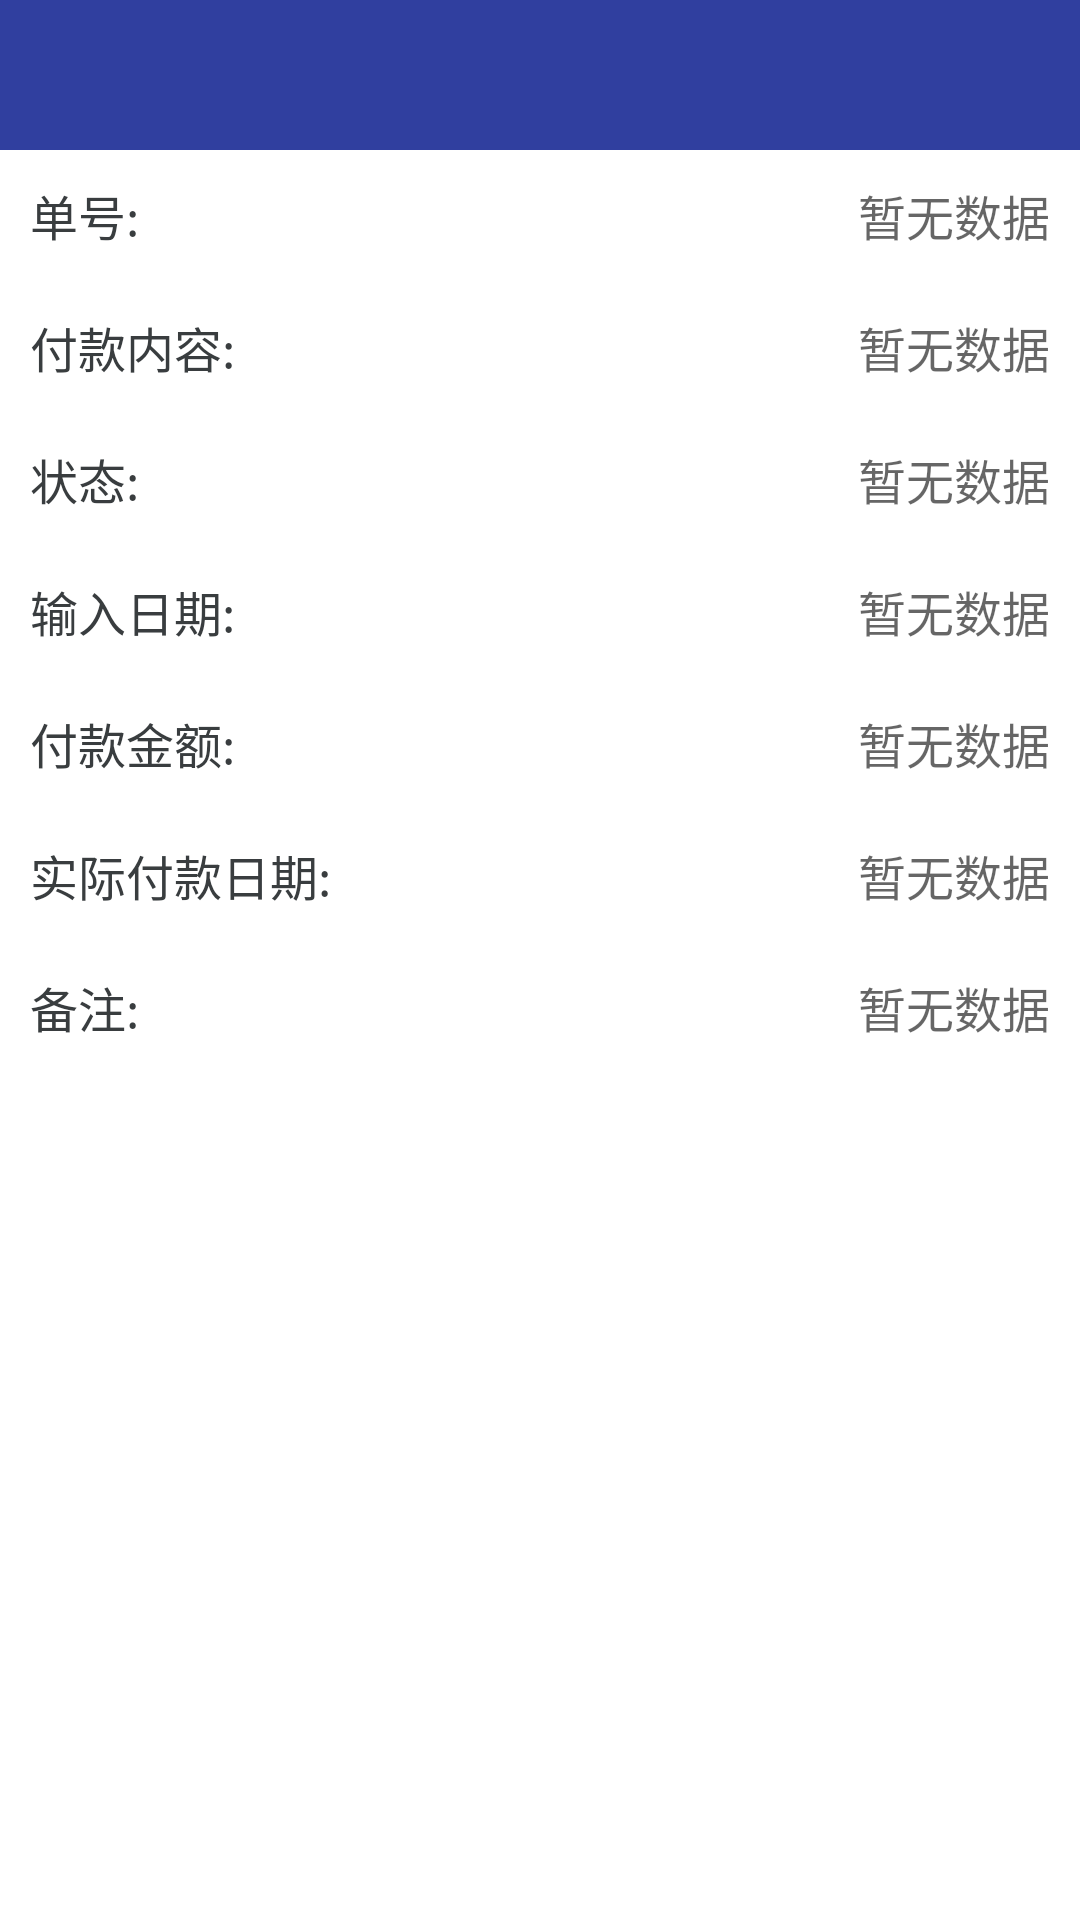

Write the Android layout XML for this screen, with the resource values it uses.
<!-- AndroidManifest.xml: application theme SampleTheme -->
<!-- res/layout/activity_payapproveitem_details.xml -->
<LinearLayout xmlns:android="http://schemas.android.com/apk/res/android"
    xmlns:tools="http://schemas.android.com/tools"
    android:layout_width="match_parent"
    android:layout_height="match_parent"
    android:background="@color/white"
    android:orientation="vertical">

    <include layout="@layout/title_main"></include>

    <ScrollView
        android:layout_width="match_parent"
        android:layout_height="match_parent"
        android:scrollbars="vertical">

        <LinearLayout
            android:id="@+id/container"
            android:layout_width="match_parent"
            android:layout_height="wrap_content"
            android:orientation="vertical">

            <LinearLayout
                android:layout_width="match_parent"
                android:layout_height="wrap_content"
                android:gravity="center_vertical"
                android:orientation="horizontal"
                android:padding="@dimen/dimen_10">

                <TextView
                    android:layout_width="wrap_content"
                    android:layout_height="wrap_content"
                    android:text="@string/dh_text"
                    android:textColor="@color/light_black"
                    android:textSize="@dimen/dimens_16sp" />

                <TextView
                    android:id="@+id/paynum_text_id"
                    android:layout_width="match_parent"
                    android:layout_height="wrap_content"
                    android:background="@color/transparent"
                    android:gravity="right"
                    android:hint="@string/have_not_data"
                    android:textColor="@color/light_black"
                    android:textSize="@dimen/dimens_16sp" />
            </LinearLayout>

            <View
                android:layout_width="match_parent"
                android:layout_height="@dimen/dimens_line"
                android:background="@drawable/line" />

            <LinearLayout
                android:layout_width="match_parent"
                android:layout_height="wrap_content"
                android:gravity="center_vertical"
                android:orientation="horizontal"
                android:padding="@dimen/dimen_10">

                <TextView
                    android:layout_width="wrap_content"
                    android:layout_height="wrap_content"
                    android:text="@string/fk_desc_tetx"
                    android:textColor="@color/light_black"
                    android:textSize="@dimen/dimens_16sp" />

                <TextView
                    android:id="@+id/description_text_id"
                    android:layout_width="match_parent"
                    android:layout_height="wrap_content"
                    android:background="@color/transparent"
                    android:gravity="right"
                    android:hint="@string/have_not_data"
                    android:textColor="@color/light_black"
                    android:textSize="@dimen/dimens_16sp" />
            </LinearLayout>

            <View
                android:layout_width="match_parent"
                android:layout_height="@dimen/dimens_line"
                android:background="@drawable/line"></View>

            <LinearLayout
                android:layout_width="match_parent"
                android:layout_height="wrap_content"
                android:gravity="center_vertical"
                android:orientation="horizontal"
                android:padding="@dimen/dimen_10">

                <TextView
                    android:layout_width="wrap_content"
                    android:layout_height="wrap_content"
                    android:text="@string/zt_text"
                    android:textColor="@color/light_black"
                    android:textSize="@dimen/dimens_16sp" />

                <TextView
                    android:id="@+id/status_text_id"
                    android:layout_width="match_parent"
                    android:layout_height="wrap_content"
                    android:gravity="right"
                    android:hint="@string/have_not_data"
                    android:textColor="@color/light_black"
                    android:textSize="@dimen/dimens_16sp" />
            </LinearLayout>

            <View
                android:layout_width="match_parent"
                android:layout_height="@dimen/dimens_line"
                android:background="@drawable/line"></View>


            <LinearLayout
                android:id="@+id/loc_layout_id"
                android:layout_width="match_parent"
                android:layout_height="wrap_content"
                android:focusable="true"
                android:focusableInTouchMode="true"
                android:gravity="center_vertical"
                android:orientation="horizontal"
                android:padding="@dimen/dimen_10">

                <TextView
                    android:layout_width="wrap_content"
                    android:layout_height="wrap_content"
                    android:text="@string/createdate2_text"
                    android:textColor="@color/light_black"
                    android:textSize="@dimen/dimens_16sp" />

                <TextView
                    android:id="@+id/createdate_text_id"
                    android:layout_width="match_parent"
                    android:layout_height="wrap_content"
                    android:background="@color/sb__transparent"
                    android:gravity="right"
                    android:hint="@string/have_not_data"
                    android:textColor="@color/light_black"
                    android:textSize="@dimen/dimens_16sp" />


            </LinearLayout>

            <View
                android:layout_width="match_parent"
                android:layout_height="@dimen/dimens_line"
                android:background="@drawable/line"></View>


            <LinearLayout
                android:layout_width="match_parent"
                android:layout_height="wrap_content"
                android:gravity="center_vertical"
                android:orientation="horizontal"
                android:padding="@dimen/dimen_10">

                <TextView
                    android:layout_width="wrap_content"
                    android:layout_height="wrap_content"
                    android:text="@string/actualpaycost_text"
                    android:textColor="@color/light_black"
                    android:textSize="@dimen/dimens_16sp" />

                <TextView
                    android:id="@+id/actualpaycost_text_id"
                    android:layout_width="match_parent"
                    android:layout_height="wrap_content"
                    android:background="@color/sb__transparent"
                    android:gravity="right"
                    android:hint="@string/have_not_data"
                    android:textColor="@color/light_black"
                    android:textSize="@dimen/dimens_16sp" />

            </LinearLayout>

            <View
                android:layout_width="match_parent"
                android:layout_height="@dimen/dimens_line"
                android:background="@drawable/line"></View>

            <LinearLayout
                android:layout_width="match_parent"
                android:layout_height="wrap_content"
                android:gravity="center_vertical"
                android:orientation="horizontal"
                android:padding="@dimen/dimen_10">

                <TextView
                    android:layout_width="wrap_content"
                    android:layout_height="wrap_content"
                    android:layout_alignParentLeft="true"
                    android:text="@string/actualpaydate_text"
                    android:textColor="@color/light_black"
                    android:textSize="@dimen/dimens_16sp" />

                <TextView
                    android:id="@+id/actualpaydate_text_id"
                    android:layout_width="match_parent"
                    android:layout_height="wrap_content"
                    android:gravity="right"
                    android:hint="@string/have_not_data"
                    android:textColor="@color/light_black"
                    android:textSize="@dimen/dimens_16sp" />

            </LinearLayout>

            <View
                android:layout_width="match_parent"
                android:layout_height="@dimen/dimens_line"
                android:background="@drawable/line"></View>

            <LinearLayout
                android:layout_width="match_parent"
                android:layout_height="wrap_content"
                android:gravity="center_vertical"
                android:orientation="horizontal"
                android:padding="@dimen/dimen_10">

                <TextView
                    android:layout_width="wrap_content"
                    android:layout_height="wrap_content"
                    android:layout_alignParentLeft="true"
                    android:text="@string/remark_text"
                    android:textColor="@color/light_black"
                    android:textSize="@dimen/dimens_16sp" />

                <TextView
                    android:id="@+id/remark_text_id"
                    android:layout_width="match_parent"
                    android:layout_height="wrap_content"
                    android:gravity="right"
                    android:hint="@string/have_not_data"
                    android:textColor="@color/light_black"
                    android:textSize="@dimen/dimens_16sp" />

            </LinearLayout>




        </LinearLayout>
    </ScrollView>


</LinearLayout>
<!-- res/layout/title_main.xml (included above) -->
<?xml version="1.0" encoding="utf-8"?>
<RelativeLayout xmlns:android="http://schemas.android.com/apk/res/android"
    android:id="@+id/title_relativelayout_id"
    android:layout_width="match_parent"
    android:layout_height="@dimen/title_heiht_size"
    android:background="@color/colorPrimaryDark">


    <ImageView
        android:id="@+id/title_back_id"
        android:layout_width="@dimen/dimens_30dp"
        android:layout_height="@dimen/dimens_30dp"
        android:layout_centerVertical="true"
        android:layout_marginLeft="@dimen/dimen_5"
        android:src="@drawable/ic_back" />

    <TextView
        android:id="@+id/title_name"
        android:layout_width="wrap_content"
        android:layout_height="wrap_content"
        android:layout_centerHorizontal="true"
        android:layout_centerVertical="true"
        android:textColor="@color/white"
        android:textSize="@dimen/dimens_20sp" />


    <ImageView
        android:id="@+id/title_add"
        android:layout_width="@dimen/dimens_30dp"
        android:layout_height="@dimen/dimens_30dp"
        android:layout_alignParentRight="true"
        android:layout_centerHorizontal="true"
        android:layout_centerVertical="true"
        android:layout_marginRight="@dimen/dimen_10"
        android:src="@drawable/ic_more"
        android:visibility="gone" />

    <Button
        android:id="@+id/sbmit_id"
        style="?android:attr/buttonStyleSmall"
        android:layout_width="wrap_content"
        android:layout_height="40dp"
        android:layout_alignParentRight="true"
        android:layout_centerVertical="true"
        android:layout_marginRight="@dimen/dimen_5"
        android:background="@color/sb__transparent"
        android:text="提交"
        android:textColor="@color/white"
        android:textSize="@dimen/dimens_16sp"
        android:visibility="gone" />

</RelativeLayout>
<!-- resources referenced by this layout -->
<resources>
  <color name="colorPrimaryDark">#303F9F</color>
  <color name="light_black">#393d3f</color>
  <color name="transparent">#00000000</color>
  <color name="white">#ffffff</color>
  <dimen name="dimen_10">10dp</dimen>
  <dimen name="dimen_5">5dp</dimen>
  <dimen name="dimens_16sp">16sp</dimen>
  <dimen name="dimens_20sp">20sp</dimen>
  <dimen name="dimens_30dp">30dp</dimen>
  <dimen name="dimens_line">0.5dp</dimen>
  <dimen name="title_heiht_size">50dp</dimen>
  <string name="actualpaycost_text">付款金额:</string>
  <string name="actualpaydate_text">实际付款日期:</string>
  <string name="createdate2_text">输入日期:</string>
  <string name="dh_text">单号:</string>
  <string name="fk_desc_tetx">付款内容:</string>
  <string name="have_not_data">暂无数据</string>
  <string name="remark_text">备注:</string>
  <string name="zt_text">状态:</string>
  <style name="SampleTheme" parent="Theme.AppCompat.Light.NoActionBar">
          <item name="colorPrimary">@color/colorPrimary</item>
          <item name="colorPrimaryDark">@color/colorPrimaryDark</item>
          <item name="android:activityOpenEnterAnimation">@anim/in_from_right</item>
          <item name="android:activityCloseExitAnimation">@anim/out_to_right</item>
      </style>
  <color name="colorPrimary">#3F51B5</color>
</resources>
